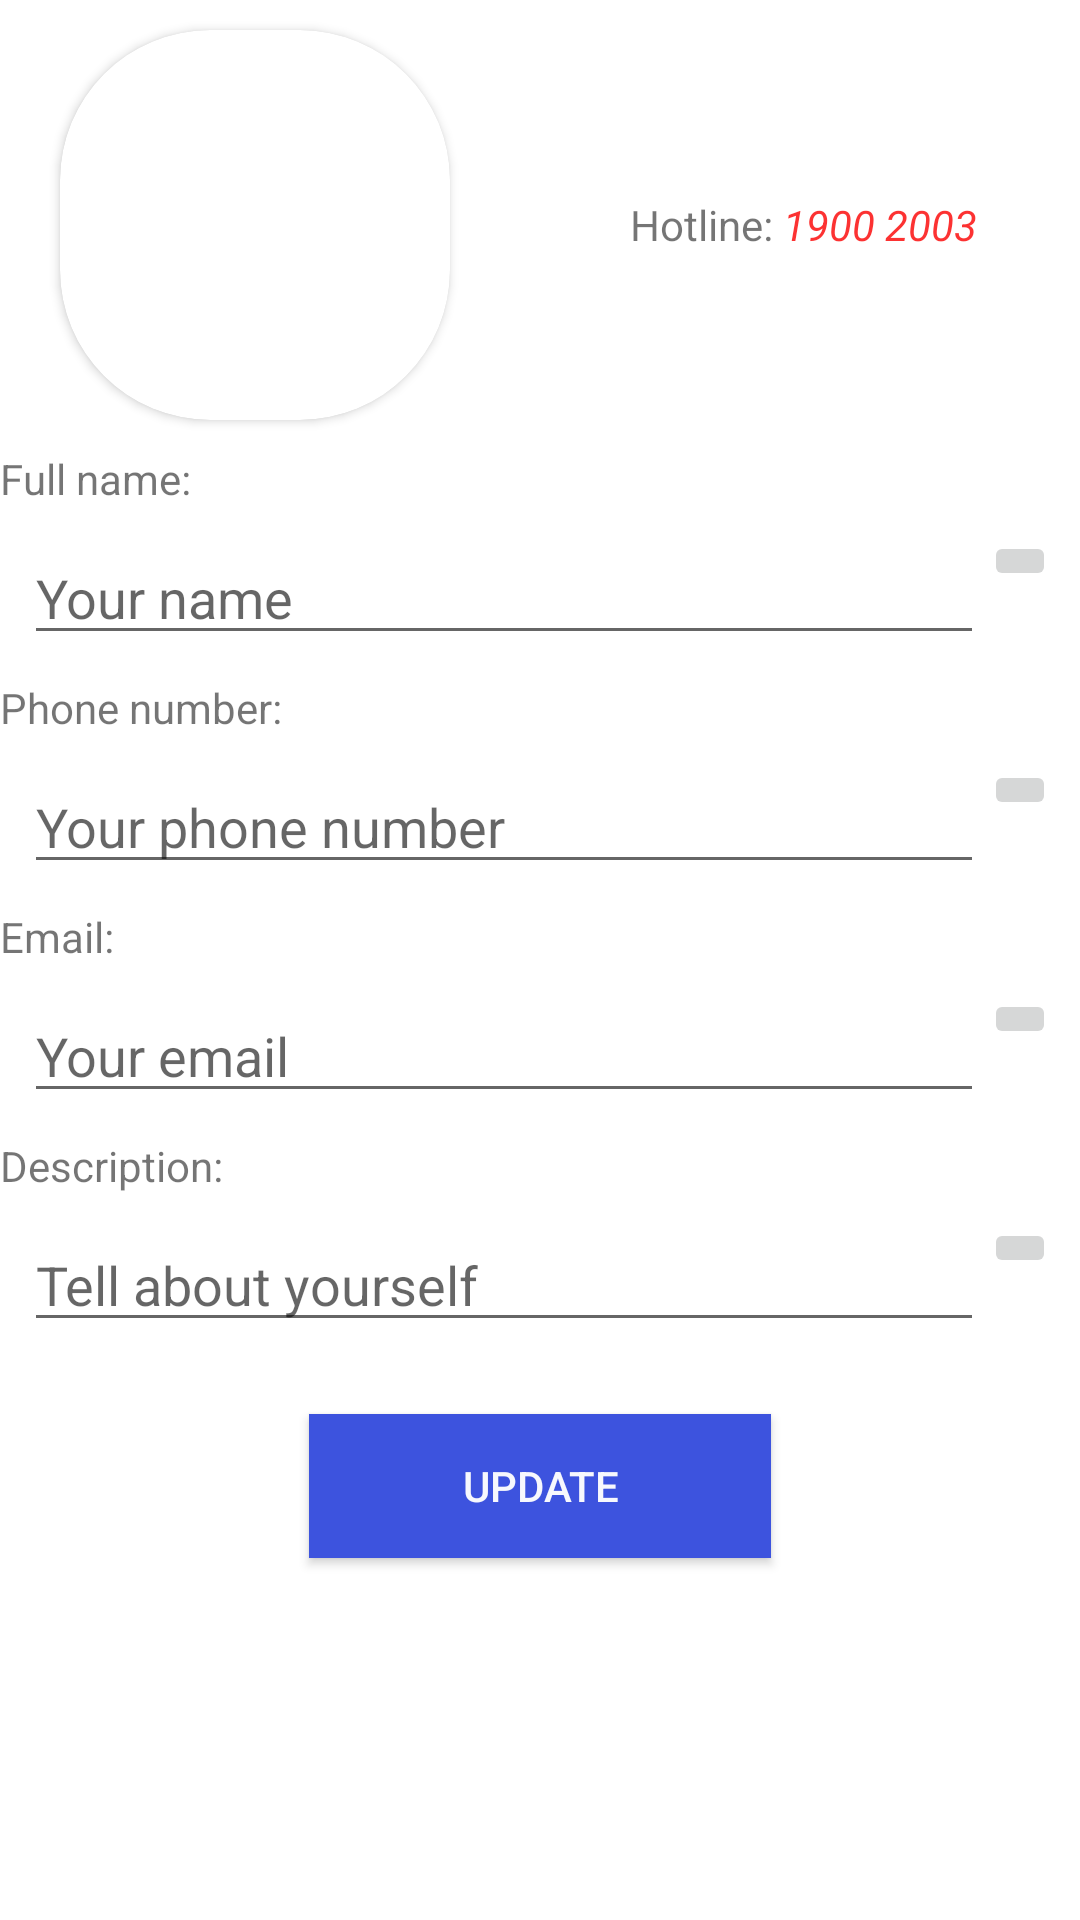

Reconstruct the res/layout file that produces this screen, plus the resources it refers to.
<!-- AndroidManifest.xml: application theme Theme.DoctorHome.NoActionBar -->
<!-- res/layout/fragment_doctor_account.xml -->
<?xml version="1.0" encoding="utf-8"?>
<androidx.constraintlayout.widget.ConstraintLayout xmlns:android="http://schemas.android.com/apk/res/android"
    xmlns:app="http://schemas.android.com/apk/res-auto"
    xmlns:tools="http://schemas.android.com/tools"
    android:layout_width="match_parent"
    android:layout_height="match_parent"
    tools:context=".uis.ForDoctor.account.AccountFragment">

    <LinearLayout
        android:layout_width="match_parent"
        android:layout_height="match_parent"
        android:orientation="vertical"
        app:layout_constraintEnd_toEndOf="parent"
        app:layout_constraintStart_toStartOf="parent"
        app:layout_constraintTop_toTopOf="parent">

        <LinearLayout
            android:layout_width="match_parent"
            android:layout_height="wrap_content">
        <androidx.cardview.widget.CardView
            android:id="@+id/cardView"
            android:layout_width="wrap_content"
            android:layout_height="wrap_content"
            android:layout_marginTop="10dp"
            android:layout_marginLeft="20dp"
            android:layout_marginBottom="10dp"
            app:cardBackgroundColor="@android:color/white"
            app:cardCornerRadius="50dp">
                <ImageView
                    android:id="@+id/imgDoctorAvatar"
                    android:layout_width="130dp"
                    android:layout_height="130dp"
                    android:clipToOutline="true"
                    android:scaleType="centerCrop"
                    android:src="@drawable/ganyu" />
        </androidx.cardview.widget.CardView>
            <TextView
                android:layout_width="wrap_content"
                android:layout_height="wrap_content"
                android:layout_gravity="center_vertical"
                android:layout_marginLeft="60dp"
                android:text="Hotline: "/>
            <TextView
                android:id="@+id/txtCallHotline"
                android:layout_width="wrap_content"
                android:layout_height="wrap_content"
                android:layout_gravity="center_vertical"
                android:textStyle="italic"
                android:textColor="@color/red_1"
                android:text="1900 2003"/>
        </LinearLayout>
        <TextView
            android:layout_width="wrap_content"
            android:layout_height="wrap_content"
            android:text="Full name:"/>
        <LinearLayout
            android:layout_height="wrap_content"
            android:layout_width="match_parent"
            android:layout_marginTop="0dp"
            android:padding="8dp"
            android:orientation="horizontal">

            <EditText
                android:id="@+id/editTxtDoctorName"
                android:layout_width="0dp"
                android:layout_height="wrap_content"
                android:layout_weight="1"
                android:hint="Your name"
                android:inputType="text"
                android:text="" />

            <ImageButton
                android:id="@+id/editButtonName"
                android:layout_width="wrap_content"
                android:layout_height="wrap_content"
                android:contentDescription="Edit"
                android:src="@drawable/ic_common_edit" />
        </LinearLayout>




























        <TextView
            android:layout_width="wrap_content"
            android:layout_height="wrap_content"
            android:text="Phone number:"/>

        <LinearLayout
            android:layout_height="wrap_content"
            android:layout_width="match_parent"
            android:layout_marginTop="0dp"
            android:padding="8dp"
            android:orientation="horizontal">

            <EditText
                android:id="@+id/editTxtDoctorPhone"
                android:layout_width="0dp"
                android:layout_height="wrap_content"
                android:layout_weight="1"
                android:hint="Your phone number"
                android:inputType="phone" />

            <ImageButton
                android:id="@+id/editButtonPhone"
                android:layout_width="wrap_content"
                android:layout_height="wrap_content"
                android:contentDescription="Edit"
                android:src="@drawable/ic_common_edit" />
        </LinearLayout>

        <TextView
            android:layout_width="wrap_content"
            android:layout_height="wrap_content"
            android:text="Email:"/>

        <LinearLayout
            android:layout_height="wrap_content"
            android:layout_width="match_parent"
            android:layout_marginTop="0dp"
            android:padding="8dp"
            android:orientation="horizontal">

            <EditText
                android:id="@+id/editTxtDoctorEmailAddress"
                android:layout_width="0dp"
                android:layout_height="wrap_content"
                android:layout_weight="1"
                android:hint="Your email"
                android:inputType="textEmailAddress" />

            <ImageButton
                android:id="@+id/editButtonTextEmailAddress"
                android:layout_width="wrap_content"
                android:layout_height="wrap_content"
                android:contentDescription="Edit"
                android:src="@drawable/ic_common_edit" />
        </LinearLayout>

        <TextView
            android:layout_width="wrap_content"
            android:layout_height="wrap_content"
            android:text="Description:"/>

        <LinearLayout
            android:layout_height="wrap_content"
            android:layout_width="match_parent"
            android:layout_marginTop="0dp"
            android:padding="8dp"
            android:orientation="horizontal">

            <EditText
                android:id="@+id/editTxtDoctorDescription"
                android:layout_width="0dp"
                android:layout_height="wrap_content"
                android:layout_weight="1"
                android:hint="Tell about yourself"
                android:inputType="text" />

            <ImageButton
                android:id="@+id/editButtonDescription"
                android:layout_width="wrap_content"
                android:layout_height="wrap_content"
                android:contentDescription="Edit"
                android:src="@drawable/ic_common_edit" />
        </LinearLayout>

        <Button
            android:id="@+id/btnUpdate"
            android:layout_width="154dp"
            android:layout_height="wrap_content"
            android:layout_marginTop="16dp"
            android:layout_gravity="center"
            android:background="@color/blue_2"
            android:text="Update"
            android:textColor="@color/grey_2"
            app:layout_constraintEnd_toEndOf="parent"
            app:layout_constraintTop_toBottomOf="@+id/editButtonDescription" />
    </LinearLayout>
</androidx.constraintlayout.widget.ConstraintLayout>
<!-- resources referenced by this layout -->
<resources>
  <color name="blue_2">#3d53de</color>
  <color name="grey_2">#fff7f8fd</color>
  <color name="red_1">#CDFB0000</color>
  <style name="Theme.DoctorHome.NoActionBar">
          <item name="windowActionBar">false</item>
          <item name="windowNoTitle">true</item>
      </style>
</resources>
